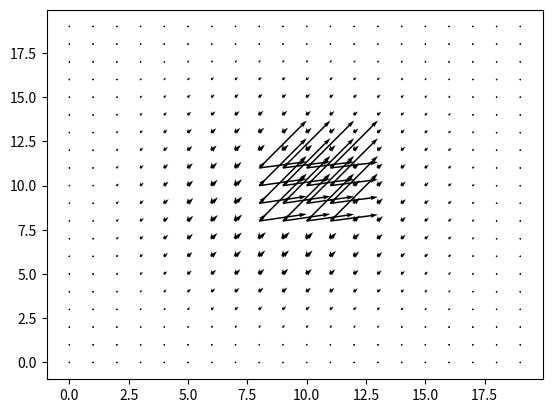

This figure's Python source: (Note: this script raises an exception after producing the figure.)
#compiled smoke simulation code

import numpy as np
import matplotlib.pyplot as plt

# Creates initial density and velocity arrays

#a0 = np.zeros((100,100))    #create iniital density array
#a = np.zeros((100,100))        #create next density array
#plt.imshow(a, cmap="spectral")
#plt.colorbar()
#plt.show(block=False)
#
#
#N = a0.shape[0]-2   #sets N as 2 less than the number of grid cells per plot side
#
dt = 1   #defining dt
#
visc = 1   #defining viscosity constant
#
#for i in range (80,90):
#    for j in range (40,50):
#        a[i,j]=1        
#
#
#h0 = np.zeros((100,100)) #creates initial horizontal and vertical velocity array
#v0 = np.zeros((100,100))
#
#
#v = np.zeros((100,100))
#h = np.zeros((100,100))
#
#for i in range (45,55):
#    for j in range (45,55):
#        v[i,j] = 1
#        h[i,j] = 1
        
# Smaller velocity array for visualization
        
h0 = np.ones((20,20)) #creates initial horizontal and vertical velocity array
v0 = np.ones((20,20))


v = np.zeros((20,20))
h = np.zeros((20,20))

#X,Y = meshgrid(arange(0,10),arange(0,10))

for i in range (8,12):
    for j in range (8,12):
        v[i,j] = 1
        h[i,j] = 1
        
N = 18   #sets N as 2 less than the number of grid cells per plot side

        
#displays the initial state of density array

#plt.imshow(a, cmap="spectral") # draw the new plot
#plt.colorbar()
#plt.show(block=False)
#plt.draw()                 # update the window

# using "loc" to indicate the local variable version of N

def set_bnd (N_loc, b, array):
    for i in range (1,N_loc+1):
        if b==1:
            array[0,i]= -array[1,i]
            array[N_loc+1, i] = -array[N_loc, i]
        else:
            array[0,i] = array[1,i]
            array[N_loc+1 ,i] = array[N_loc, i]
            
        if b==2:
            array[i,0] = -array[i,1]
            array[i,N_loc + 1] = -array[i, N_loc]
        else:
            array[i,0] = array[i,1]
            array[i, N_loc+1] = array[i, N_loc]
            
    array[0,0] = 0.5*(array[1,0]+ array[0,1])
    array[0, N_loc + 1] = 0.5*(array[1,N_loc + 1] + array[0, N_loc])
    array[N_loc + 1, 0] = 0.5*(array[N_loc,0] + array[N_loc + 1,1])
    array[N_loc + 1, N_loc + 1] = 0.5*(array[N_loc, N_loc + 1] + array[N_loc + 1, N_loc])



def diffuse(N_loc, dens_array, dens_array0, diff, dt, b):
    c = dt*diff*N_loc*N_loc
    k=0
    while (k<20):
        for i in range (1,N_loc+1):
            for j in range (1,N_loc+1):
                dens_array[i,j]=(dens_array0[i,j]+c*(dens_array[i-1,j] + dens_array[i+1,j] + dens_array[i,j-1] + dens_array[i, j+1]))/(1+4*c)
        k = k + 1
        
    set_bnd(N_loc,b,dens_array)
    
    
        
def advect(N_loc, b, dens_array, dens_array0, h_vel, v_vel, dt):
    dt0 = dt*N_loc
    for i in range (1,N_loc+1):
        for j in range (1, N_loc+1):
            x = i - dt0*v_vel[i,j]  #could potentially have v_vel and h_vel switched around here...
            y = j - dt0*h_vel[i,j]
            
            if (x<0.5):
                x=0.5
                
            if (x > N_loc + 0.5):
                x = N_loc + 0.5
                
            i0 = int(x)
            i1 = i0 + 1
            
            if (y<0.5):
                y=0.5
            if (y > N_loc + 0.5):
                y = N_loc + 0.5
            
            j0 = int(y)
            j1 = j0 +1
            
            s1 = x-i0
            s0 = 1-s1
            t1 = y-j0
            t0 = 1-t1
            
            dens_array[i,j] = s0*(t0*dens_array0[i0,j0] + t1*dens_array0[i0,j1]) + s1*(t0*dens_array0[i1,j0] + t1*dens_array0[i1,j1])
    
    set_bnd(N_loc, b, dens_array)
    

def project(N_loc, h_vel, v_vel, p, div):
    h = 1.0/N_loc
    k=0
    for i in range (1,N_loc+1):
        for j in range (1,N_loc+1):
            div[i,j] = -0.5*h*(h_vel[i+1,j] - h_vel[i-1,j] + v_vel[i,j+1] - v_vel[i,j-1])
            p[i,j] = 0
    set_bnd(N_loc, 0, div)
    set_bnd(N_loc, 0, p)
    
    plt.imshow(div, cmap="spectral")
    plt.colorbar()
    plt.show(block=False)
    plt.draw()
    
    while k<20:
        for i in range (1,N_loc+1):
            for j in range (1,N_loc+1):
                p[i,j] = (div[i,j]+p[i-1,j] + p[i+1,j] + p[i,j-1] + p[i,j+1])/4
        set_bnd(N_loc, 0, p)
        k = k+1
        
    plt.imshow(p, cmap="spectral")
    plt.colorbar()
    plt.show(block=False)
    plt.draw()
    
    for i in range (1, N_loc+1):
        for j in range (1, N_loc+1):
            h_vel[i,j] -= 0.5*(p[i+1,j] - p[i-1,j])/h
            v_vel[i,j] -= 0.5*(p[i,j+1] - p[i,j-1])/h
    set_bnd(N_loc, 1, h_vel)
    set_bnd(N_loc, 2, v_vel)



def vel_step(N_loc, h_vel, v_vel, h_vel0, v_vel0, visc, dt):
    diffuse(N_loc, h_vel, h_vel0, visc, dt, 1)
    diffuse(N_loc, v_vel, v_vel0, visc, dt, 2)
    project(N_loc, h_vel, v_vel, h_vel0, v_vel0)
    h_vel0 = h_vel
    v_vel0 = v_vel
    advect (N_loc, 1, h_vel, h_vel0, h_vel0, v_vel0, dt)
    advect (N_loc, 2, v_vel, v_vel0, h_vel0, v_vel0, dt)
    project (N_loc, h_vel, v_vel, h_vel0, v_vel0)


#Smoke simulation loop

#while True:
#    vel_step(N, h, v, h0, v0, visc, dt)
#    diffuse (N, a, a0, visc, dt, 0)
#    a0 = a
#    advect(N, 0, a, a0, h, v, dt)
#    a0 = a
#    plt.imshow(a, cmap="spectral")
#    plt.colorbar()
#    plt.show(block=False)
#    plt.draw()
    
#Visualizing velocity fields at each stage through "vel_step" function

plt.quiver(v, h, units = 'x', scale = .5)
plt.show()

diffuse(18,h,h0,visc,dt,1)
plt.quiver(v, h, units = 'x', scale = .5)
plt.show()

diffuse(18,v,v0,visc,dt,1)
plt.quiver(v, h, units = 'x', scale = .5)
plt.show()

project(18, h, v, h0, v0)
plt.quiver(v, h, units = 'x', scale = .5)
plt.show()